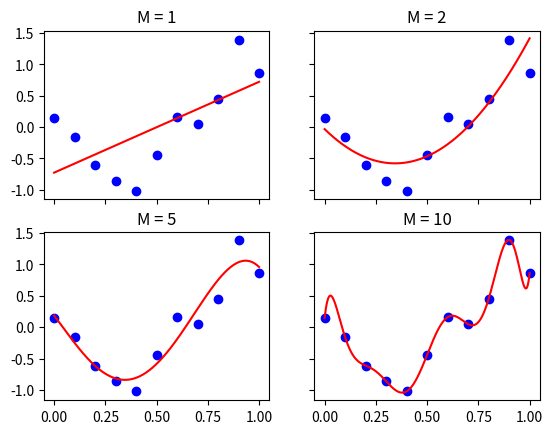

This chart was generated by the following Python code:
import numpy
import matplotlib.pyplot as plt


x = [0.0, 0.1, 0.2, 0.3, 0.4, 0.5, 0.6, 0.7, 0.8, 0.9, 1.0]

t = [0.15, -0.16, -0.61, -0.86, -1.02, -0.44, 0.16, 0.05, 0.45, 1.39, 0.86]

f, ((ax1, ax2), (ax3, ax4)) = plt.subplots(2, 2, sharex='col', sharey='row')

pltList = [ax1, ax2, ax3, ax4]

Ml = [1, 2, 5, 10]

for l in range(len(Ml)):

    M = Ml[l] + 1

    T = [0.0]*M

    A = [0.0]*(M*M)

    A_np = numpy.zeros((M,M))

    for i in range(M):

        for n in range(len(x)):

            T[i] += (x[n])**i * t[n]

            for j in range(M):

                A[j * M + i] += (x[n])**(i+j)

                A_np[i, j] = A[j * M + i]

    
    w_np = numpy.linalg.solve(A_np, T)

    xs = numpy.linspace(0, 1, 1000)

    ys = [0]*len(xs)

    ys = [sum([w_np[j] * xs[i]**j for j in range(M)]) for i in range(len(xs))]

    pltList[l].set_title('M = {}'.format(M - 1))

    pltList[l].plot(xs, ys, color = 'red')

    pltList[l].scatter(x, t, color = 'blue')

plt.show()